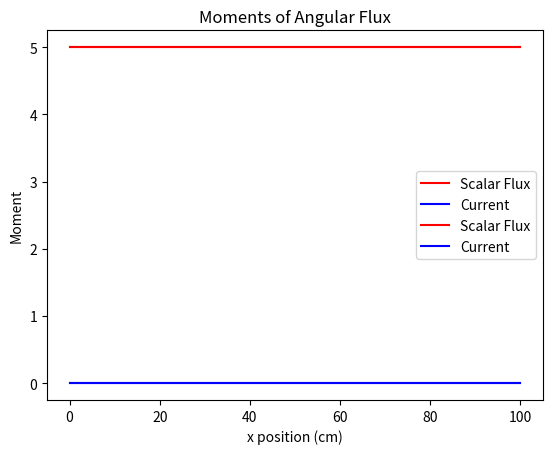

Here is the Python script that generated this plot:
#!/usr/bin/env python3
# -*- coding: utf-8 -*-
"""
Created on Tue Feb 11 15:51:51 2025

@author: ehansen
"""


import numpy as np
from scipy.linalg import solve_banded,solve
from scipy.special import roots_legendre
import matplotlib.pyplot as plt


sigmat = 1.0
sigmas = 0.8
length = 100
Nx = 10
dx = length/Nx
Nmu = 2
q0 = 1

mus,weight = roots_legendre(2)

# Use Bell and Glasstone equation, and use average of moments at edges
# for value within the cell

# Also use equations from lecture
# (phi1(i+1)-phi1(i))/dx + sigmat (phi0(i+1)+phi0(i))/2 = q0 + sigmas * phi0
# 1/3 * (phi0(i+1)-phi0(i))/dx + sigmat (phi1(i+1)+phi1(i))/2 = 0
 
psi = np.zeros([Nmu*(Nx+1)])

matrix = np.zeros([Nmu*(Nx+1),Nmu*(Nx+1)])


b = psi.copy()
b2 = psi.copy()
x = psi.copy()
y = psi.copy()

# Reflecting boundary conditions for starting point
matrix[0,1] = 1
b[0] = 0

# Equations - take dx to infinity limit for now
# My first attempt was singular without the derivative terms

for i in range(Nx):
    matrix[1+Nmu*i,i*Nmu] = sigmat/2
    matrix[1+Nmu*i,i*Nmu+1] = -1/dx
    matrix[1+Nmu*i,i*Nmu+2] = sigmat/2
    matrix[1+Nmu*i,i*Nmu+3] = 1/dx
    
    b[1+Nmu*i] = q0
    
    matrix[2+Nmu*i,i*Nmu] = -1/(3*dx)
    matrix[2+Nmu*i,i*Nmu+1] = sigmat/2
    matrix[2+Nmu*i,i*Nmu+2] = 1/(3*dx)
    matrix[2+Nmu*i,i*Nmu+3] = sigmat/2
    b[2+Nmu*i] = 0

# Last equation - reflecting boundary condition at end
matrix[-1,-1] = 1
b[-1] = 0

scalarflux = np.zeros(Nx)
oldflux = scalarflux.copy()+10

def update_scalarflux(x):
    # Just need the scalar flux
    scalarflux = (x[0:-2:Nmu]+x[2::Nmu])/2
    return(scalarflux)

print(matrix)

i = 0
while np.amax(np.abs(scalarflux-oldflux)) > 10**(-10):
    oldflux = scalarflux
    x = solve(matrix,b)
    
    scalarflux = update_scalarflux(x)
    b[1:-1:2] = q0 + sigmas*scalarflux
    b[2:-1:2] = 0
    
    print("Iteration ",i," Difference ", np.amax(np.abs(scalarflux-oldflux)))
    i += 1 
    
plt.plot(np.arange(0,Nx+1)*length/Nx,x[0::2],"r",label="Scalar Flux")
plt.plot(np.arange(0,Nx+1)*length/Nx,x[1::2],"b",label="Current")

plt.xlabel("x position (cm)")
plt.title("Moments of Angular Flux")
if np.amax(scalarflux < 3):
    plt.ylim(-3,3)
plt.ylabel("Moment")
plt.legend()
plt.show()

# Repeat the problem but banded

b[0] = 0
b[-1] = 0
b[Nmu//2:-Nmu//2:Nmu ] = q0

AB = np.zeros([Nmu+3,(Nx+1)*Nmu])

# Reflecting boundary conditions - set current to zero
AB[Nmu-1,1] = 1
AB[Nmu,-1] = 1

# Set up equations - read from printed array above
for i in range(Nx):
    print(1+(i+1)*Nmu,1+(i+2)*Nmu)
    AB[0,2+2*i:2+2*(i+1)] = np.array([0,1/dx])
    AB[1,2+2*i:2+2*(i+1)] = np.array([sigmat/2,sigmat/2])
    AB[2,1+2*i:1+2*(i+1)] = np.array([-1/dx,1/(3*dx)])
    AB[3,i*Nmu:(i+1)*Nmu] = np.array([sigmat/2,sigmat/2])
    AB[4,i*Nmu:(i+1)*Nmu] = np.array([-1/(3*dx),0])

print(AB)

scalarflux = 0.0*scalarflux
oldflux = scalarflux.copy()-99
while np.amax(np.abs(scalarflux-oldflux)) > 10**(-10):
    oldflux = scalarflux
    x = solve_banded((2,2),AB,b)
    
    scalarflux = update_scalarflux(x)
    b[1:-1:2] = q0 + sigmas*scalarflux
    b[2:-1:2] = 0
    
    print("Iteration ",i," Difference ", np.amax(np.abs(scalarflux-oldflux)))
    i += 1 

plt.plot(np.arange(0,Nx+1)*length/Nx,x[0::2],"r",label="Scalar Flux")
plt.plot(np.arange(0,Nx+1)*length/Nx,x[1::2],"b",label="Current")

plt.xlabel("x position (cm)")
plt.title("Moments of Angular Flux")
if np.amax(scalarflux < 3):
    plt.ylim(-3,3)
plt.ylabel("Moment")
plt.legend()
plt.show()
